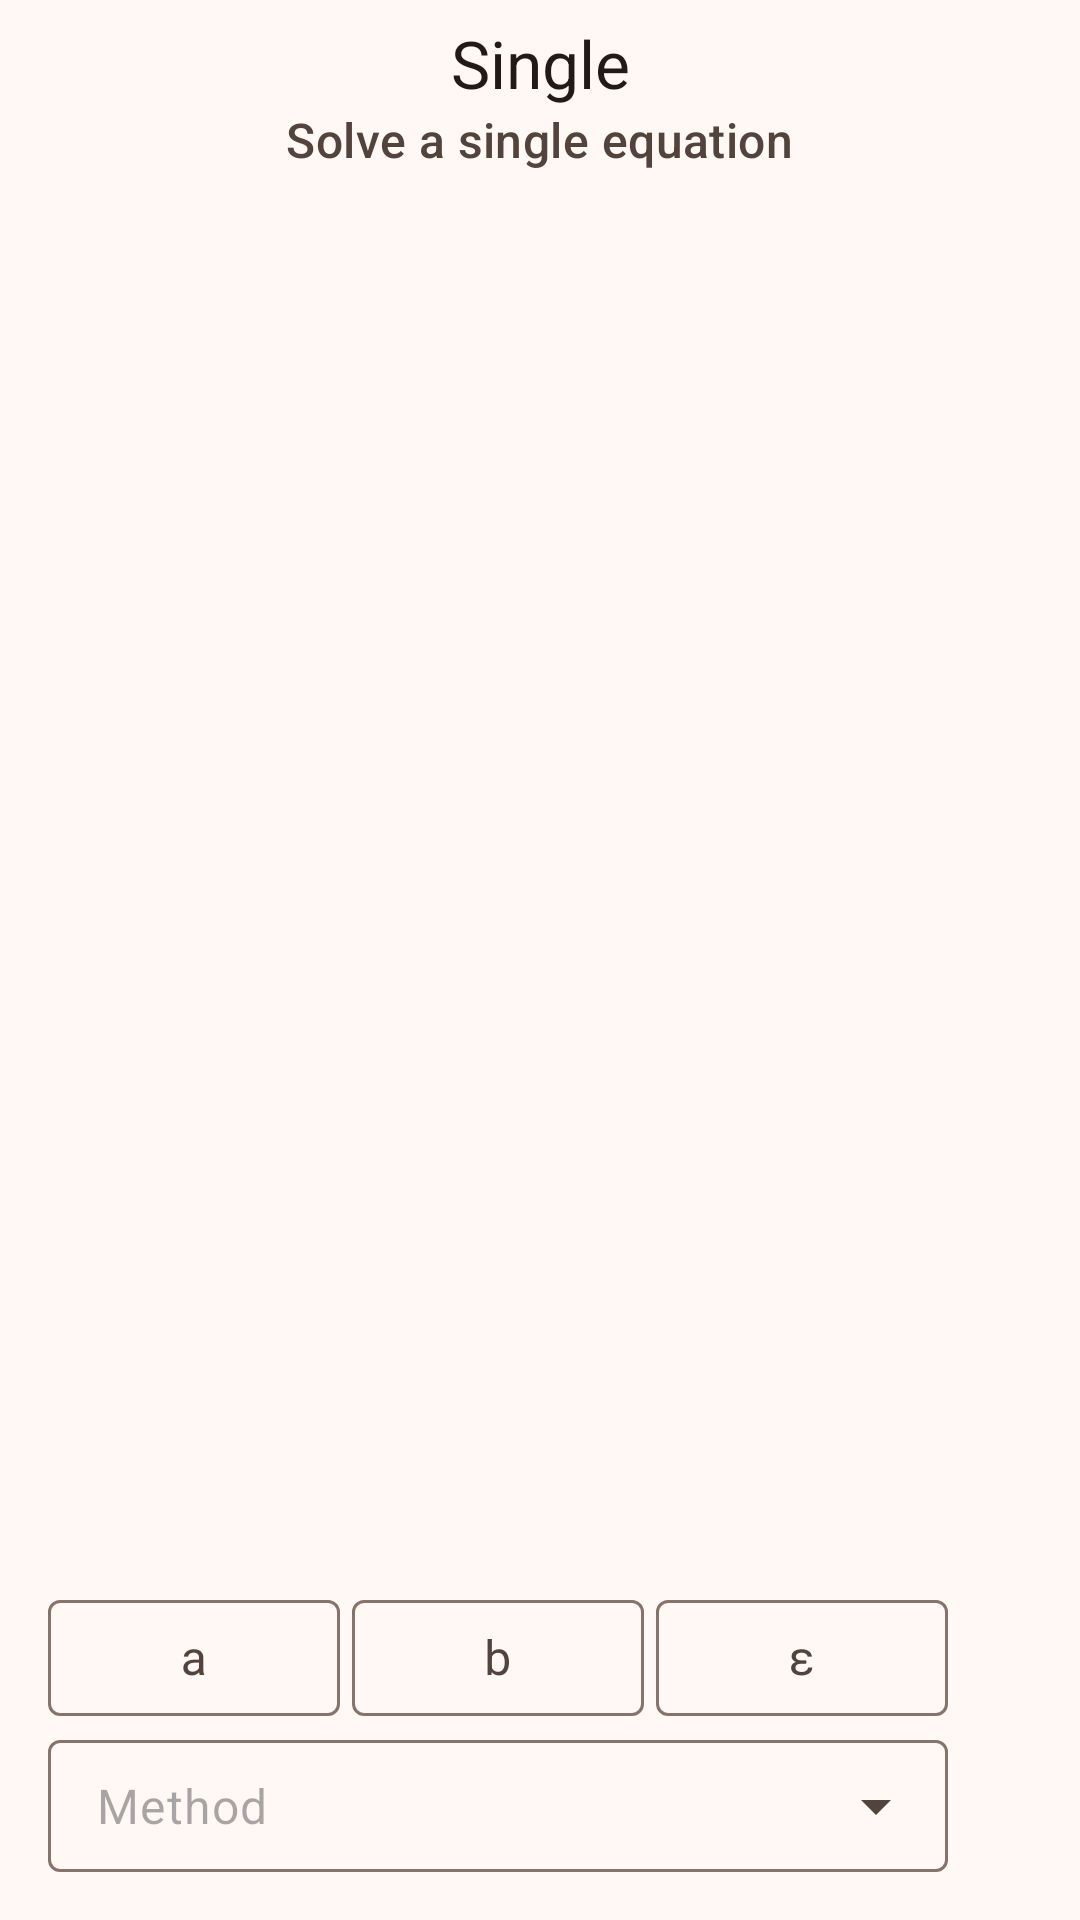

This screen was rendered from an Android layout file. Write that file and the resources it references.
<!-- AndroidManifest.xml: application theme AppTheme -->
<!-- res/layout/fragment_single.xml -->
<?xml version="1.0" encoding="utf-8"?>
<androidx.coordinatorlayout.widget.CoordinatorLayout
    xmlns:android="http://schemas.android.com/apk/res/android"
    xmlns:app="http://schemas.android.com/apk/res-auto"
    xmlns:tools="http://schemas.android.com/tools"
    android:layout_width="match_parent"
    android:layout_height="match_parent"
    android:transitionName="singleTransition"
    android:id="@+id/single_fragment_container">

    <LinearLayout
        android:layout_width="match_parent"
        android:layout_height="match_parent"
        app:layout_behavior="@string/appbar_scrolling_view_behavior"
        android:orientation="vertical">

        <androidx.viewpager2.widget.ViewPager2
            android:id="@+id/singlePagerEquation"
            android:layout_width="match_parent"
            android:layout_height="0dp"
            android:layout_weight="1"
            app:layout_constraintEnd_toEndOf="parent"
            app:layout_constraintStart_toStartOf="parent"
            app:layout_constraintTop_toTopOf="parent">

            

        </androidx.viewpager2.widget.ViewPager2>

        <androidx.constraintlayout.widget.ConstraintLayout
            android:layout_width="match_parent"
            android:layout_height="wrap_content"
            android:layout_marginTop="16dp">

            <LinearLayout
                android:layout_width="0dp"
                android:layout_height="44dp"
                android:layout_marginStart="16dp"
                android:layout_marginEnd="8dp"
                android:orientation="horizontal"
                app:layout_constraintEnd_toStartOf="@+id/single_solve"
                app:layout_constraintStart_toStartOf="parent"
                app:layout_constraintTop_toTopOf="parent">

                <com.google.android.material.textfield.TextInputLayout
                    android:layout_width="0dp"
                    android:layout_height="44dp"
                    android:layout_weight="1"
                    android:hint="a">

                    <com.google.android.material.textfield.TextInputEditText
                        android:id="@+id/textBoundA"
                        android:layout_width="match_parent"
                        android:layout_height="match_parent"
                        android:digits="0123456789-,."
                        android:drawablePadding="-10dp"
                        android:gravity="center"
                        android:inputType="number|numberDecimal|numberSigned"
                        android:nextFocusRight="@id/textBoundB"
                        android:nextFocusDown="@id/textBoundB"
                        android:nextFocusForward="@id/textBoundB"
                        android:paddingHorizontal="2dp"
                        android:paddingVertical="0dp"
                        android:singleLine="true"
                        tools:visibility="gone" />
                </com.google.android.material.textfield.TextInputLayout>

                <com.google.android.material.textfield.TextInputLayout
                    android:layout_width="0dp"
                    android:layout_height="44dp"
                    android:layout_marginHorizontal="4dp"
                    android:layout_weight="1"
                    android:hint="b"
                    app:layout_constraintBottom_toTopOf="@+id/single_methodSelectDropdown"
                    app:layout_constraintEnd_toStartOf="@+id/single_solve"
                    app:layout_constraintStart_toEndOf="@+id/textInputLayout">

                    <com.google.android.material.textfield.TextInputEditText
                        android:id="@+id/textBoundB"
                        android:layout_width="match_parent"
                        android:layout_height="match_parent"
                        android:digits="0123456789-,."
                        android:drawablePadding="-10dp"
                        android:gravity="center"
                        android:inputType="number|numberDecimal|numberSigned"
                        android:nextFocusRight="@id/textEps"
                        android:nextFocusDown="@id/textEps"
                        android:nextFocusForward="@id/textEps"
                        android:paddingHorizontal="2dp"
                        android:paddingVertical="0dp"
                        android:singleLine="true"
                        tools:visibility="gone" />
                </com.google.android.material.textfield.TextInputLayout>

                <com.google.android.material.textfield.TextInputLayout
                    android:layout_width="0dp"
                    android:layout_height="44dp"
                    android:layout_weight="1"
                    android:hint="ε"
                    app:layout_constraintBottom_toTopOf="@+id/single_methodSelectDropdown"
                    app:layout_constraintEnd_toStartOf="@+id/single_solve"
                    app:layout_constraintStart_toEndOf="@+id/textInputLayout">

                    <com.google.android.material.textfield.TextInputEditText
                        android:id="@+id/textEps"
                        android:layout_width="match_parent"
                        android:layout_height="match_parent"
                        android:digits="0123456789-,."
                        android:drawablePadding="-10dp"
                        android:gravity="center"
                        android:imeOptions="actionDone"
                        android:inputType="number|numberDecimal"
                        android:paddingHorizontal="2dp"
                        android:paddingVertical="0dp"
                        android:singleLine="true"
                        tools:visibility="gone" />
                </com.google.android.material.textfield.TextInputLayout>

            </LinearLayout>


            <com.google.android.material.textfield.TextInputLayout
                style="@style/Widget.Material3.TextInputLayout.OutlinedBox.ExposedDropdownMenu"
                android:layout_width="0dp"
                android:layout_height="44dp"
                android:layout_marginStart="16dp"
                android:layout_marginEnd="8dp"
                android:layout_marginBottom="16dp"
                android:hint="Method"
                app:hintEnabled="false"
                app:layout_constraintBottom_toBottomOf="parent"
                app:layout_constraintEnd_toStartOf="@+id/single_solve"
                app:layout_constraintStart_toStartOf="parent">

                <com.google.android.material.textfield.MaterialAutoCompleteTextView
                    android:id="@+id/selectMethod"
                    android:layout_width="match_parent"
                    android:layout_height="match_parent"
                    android:hint="Method"
                    android:inputType="none"
                    android:paddingVertical="0dp"
                    tools:text="Bisection Method"
                    tools:visibility="invisible" />
            </com.google.android.material.textfield.TextInputLayout>

            <Button
                android:id="@+id/single_solve"
                style="?attr/materialIconButtonFilledTonalStyle"
                android:layout_width="wrap_content"
                android:layout_height="96dp"
                android:layout_marginEnd="16dp"
                android:layout_marginBottom="16dp"
                android:contentDescription="Solve"
                android:enabled="false"
                android:insetLeft="0dp"
                android:insetTop="0dp"
                android:insetRight="0dp"
                android:insetBottom="0dp"
                app:icon="@drawable/baseline_calculate_24"
                app:layout_constraintBottom_toBottomOf="parent"
                app:layout_constraintEnd_toEndOf="parent" />
        </androidx.constraintlayout.widget.ConstraintLayout>
    </LinearLayout>

    <com.google.android.material.appbar.AppBarLayout
        android:layout_height="wrap_content"
        android:layout_width="match_parent">


        <com.google.android.material.appbar.MaterialToolbar
            android:id="@+id/single_topBar"
            android:layout_width="match_parent"
            android:layout_height="?attr/actionBarSize"
            style="@style/Widget.Material3.Toolbar.Surface"
            app:navigationIcon="@drawable/baseline_arrow_back_24"
            app:title="Single"
            app:titleCentered="true"
            app:subtitle="Solve a single equation"
            app:subtitleCentered="true"
            />

    </com.google.android.material.appbar.AppBarLayout>

</androidx.coordinatorlayout.widget.CoordinatorLayout>
<!-- resources referenced by this layout -->
<resources>
  <color name="md_theme_primary">#8C4F27</color>
  <color name="md_theme_onPrimary">#FFFFFF</color>
  <color name="md_theme_primaryContainer">#FFDBC9</color>
  <color name="md_theme_onPrimaryContainer">#321200</color>
  <color name="md_theme_secondary">#765847</color>
  <color name="md_theme_onSecondary">#FFFFFF</color>
  <color name="md_theme_secondaryContainer">#FFDBC9</color>
  <color name="md_theme_onSecondaryContainer">#2B1609</color>
  <color name="md_theme_tertiary">#626033</color>
  <color name="md_theme_onTertiary">#FFFFFF</color>
  <color name="md_theme_tertiaryContainer">#E8E5AC</color>
  <color name="md_theme_onTertiaryContainer">#1D1D00</color>
  <color name="md_theme_error">#BA1A1A</color>
  <color name="md_theme_onError">#FFFFFF</color>
  <color name="md_theme_errorContainer">#FFDAD6</color>
  <color name="md_theme_onErrorContainer">#410002</color>
  <color name="md_theme_background">#FFF8F5</color>
  <color name="md_theme_onBackground">#221A15</color>
  <color name="md_theme_surface">#FFF8F5</color>
  <color name="md_theme_onSurface">#221A15</color>
  <color name="md_theme_surfaceVariant">#F4DED4</color>
  <color name="md_theme_onSurfaceVariant">#52443C</color>
  <color name="md_theme_outline">#85746B</color>
  <color name="md_theme_outlineVariant">#D7C2B8</color>
  <color name="md_theme_inverseSurface">#382E29</color>
  <color name="md_theme_inverseOnSurface">#FFEDE5</color>
  <color name="md_theme_inversePrimary">#FFB68C</color>
  <color name="md_theme_primaryFixed">#FFDBC9</color>
  <color name="md_theme_onPrimaryFixed">#321200</color>
  <color name="md_theme_primaryFixedDim">#FFB68C</color>
  <color name="md_theme_onPrimaryFixedVariant">#6F3812</color>
  <color name="md_theme_secondaryFixed">#FFDBC9</color>
  <color name="md_theme_onSecondaryFixed">#2B1609</color>
  <color name="md_theme_secondaryFixedDim">#E5BFAA</color>
  <color name="md_theme_onSecondaryFixedVariant">#5C4131</color>
  <color name="md_theme_tertiaryFixed">#E8E5AC</color>
  <color name="md_theme_onTertiaryFixed">#1D1D00</color>
  <color name="md_theme_tertiaryFixedDim">#CCC992</color>
  <color name="md_theme_onTertiaryFixedVariant">#4A481E</color>
  <color name="md_theme_surfaceDim">#E7D7CF</color>
  <color name="md_theme_surfaceBright">#FFF8F5</color>
  <color name="md_theme_surfaceContainerLowest">#FFFFFF</color>
  <color name="md_theme_surfaceContainerLow">#FFF1EA</color>
  <color name="md_theme_surfaceContainer">#FCEAE2</color>
  <color name="md_theme_surfaceContainerHigh">#F6E5DD</color>
  <color name="md_theme_surfaceContainerHighest">#F0DFD7</color>
  <color name="colorCustomColor">#3A608F</color>
  <color name="colorOnCustomColor">#FFFFFF</color>
  <color name="colorCustomColorContainer">#D3E3FF</color>
  <color name="colorOnCustomColorContainer">#001C39</color>
</resources>
